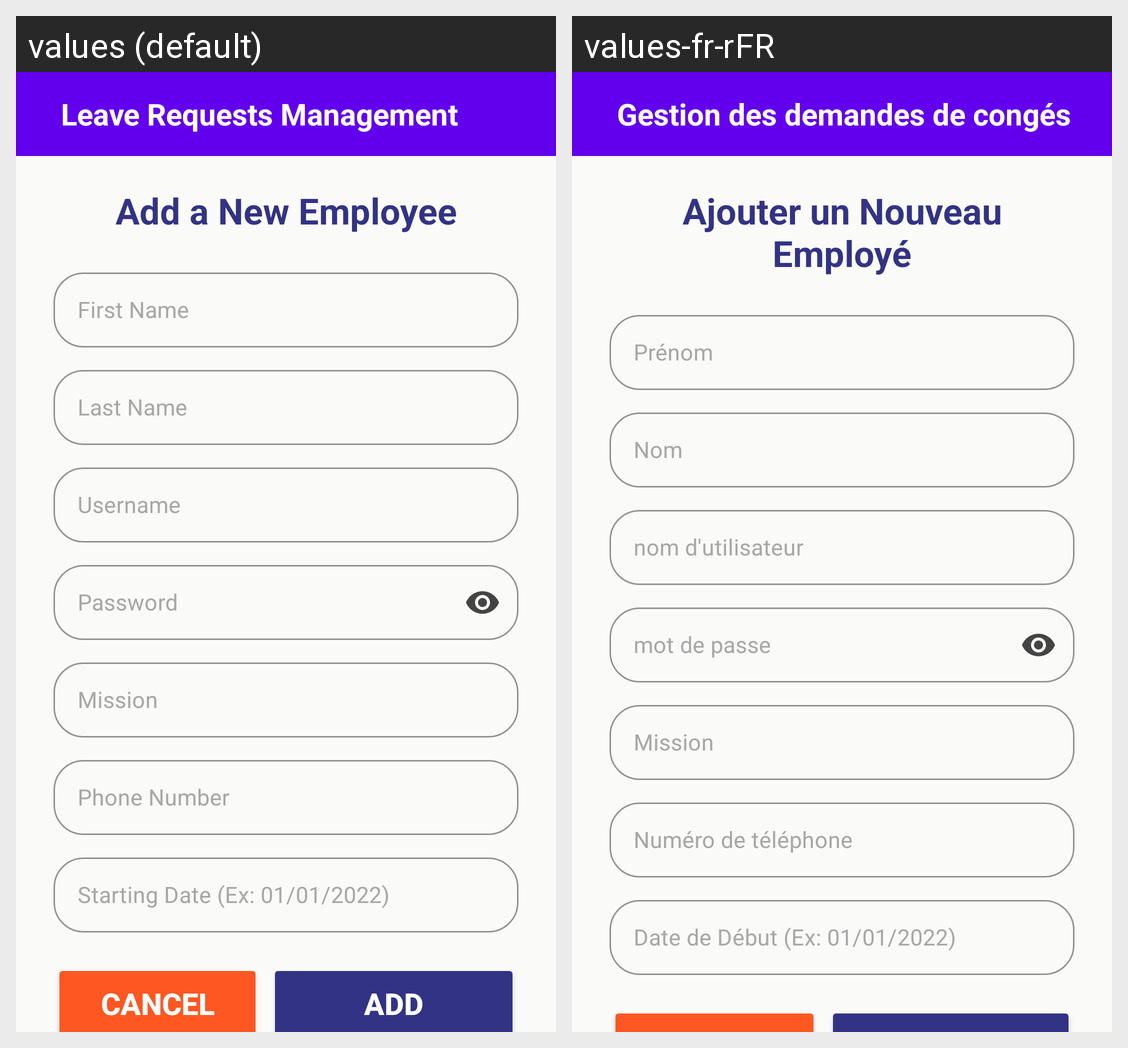

Here is an Android app screen in its default locale and in the app's own translations. Write out the translated-string differences for the strings that appear on this screen.
Android screen res/layout/activity_add_update_emp.xml rendered under 2 locales, left to right: values (default), values-fr-rFR. Device: Nexus 5 (rendered at 1080×1920; each locale shown at half size, 540×960, under a caption strip naming it); theme Theme.GestionConges.
Strings drawn on this screen, with the default value and each locale's value (text and hints the layout hard-codes, and strings that could not be matched under every locale, appear in the picture but are not listed):

app_name
  values: Leave Requests Management
  values-fr-rFR: Gestion des demandes de congés

add_new_employee
  values: Add a New Employee
  values-fr-rFR: Ajouter un Nouveau Employé

first_name
  values: First Name
  values-fr-rFR: Prénom

last_name
  values: Last Name
  values-fr-rFR: Nom

username
  values: Username
  values-fr-rFR: nom d'utilisateur

password
  values: Password
  values-fr-rFR: mot de passe

mission
  values: Mission
  values-fr-rFR: Mission

phone_nb
  values: Phone Number
  values-fr-rFR: Numéro de téléphone

start_date
  values: Starting Date (Ex: 01/01/2022)
  values-fr-rFR: Date de Début (Ex: 01/01/2022)
